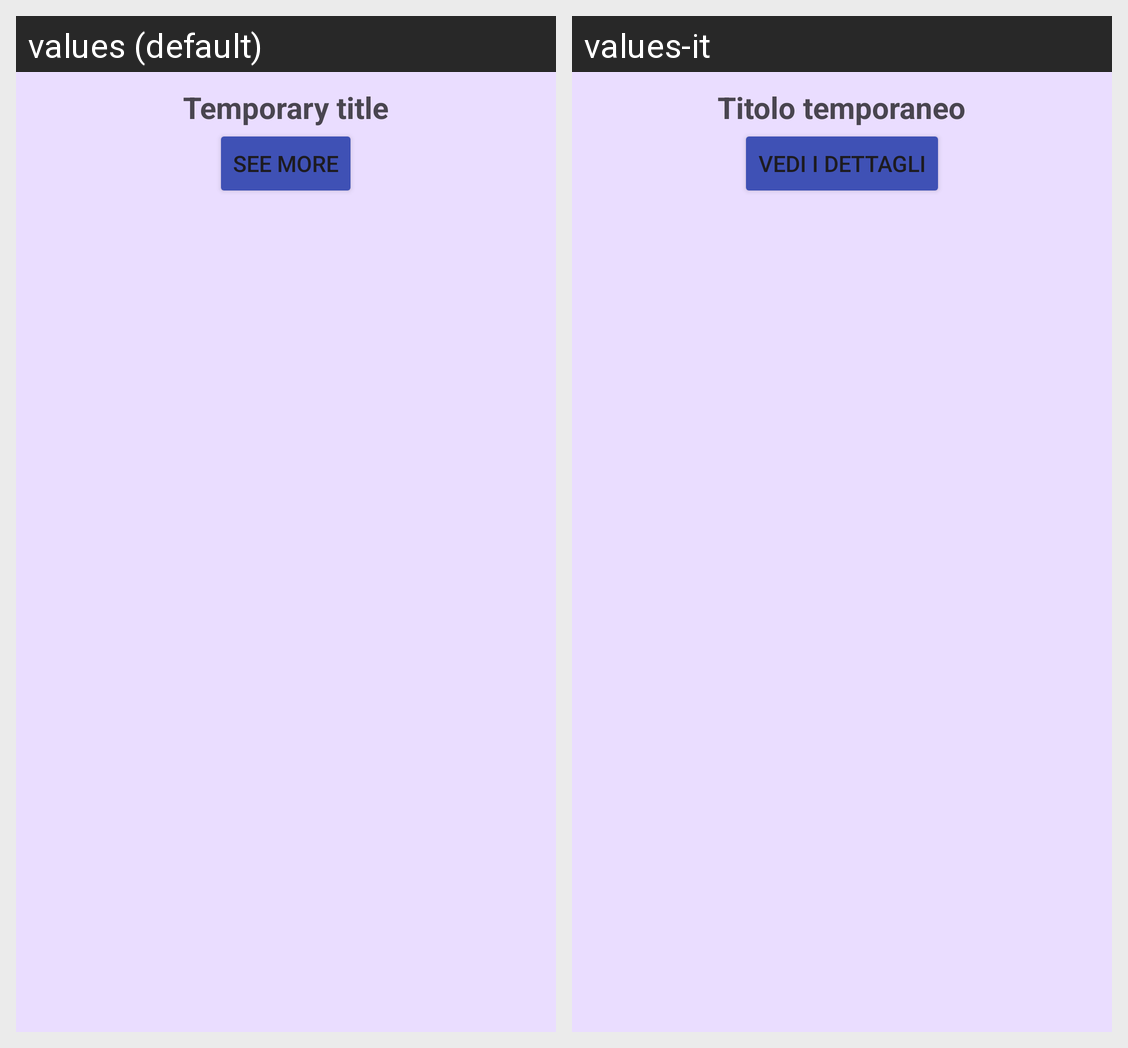

Strings drawn on this Android screen and how each of the app's shown locales translates them:
Android screen res/layout/info_window.xml rendered under 2 locales, left to right: values (default), values-it. Device: Nexus 5 (rendered at 1080×1920; each locale shown at half size, 540×960, under a caption strip naming it); theme Theme.Europe.
Strings drawn on this screen, with the default value and each locale's value (text and hints the layout hard-codes, and strings that could not be matched under every locale, appear in the picture but are not listed):

temp_title
  values: Temporary title
  values-it: Titolo temporaneo

go_to
  values: See more
  values-it: Vedi i dettagli
